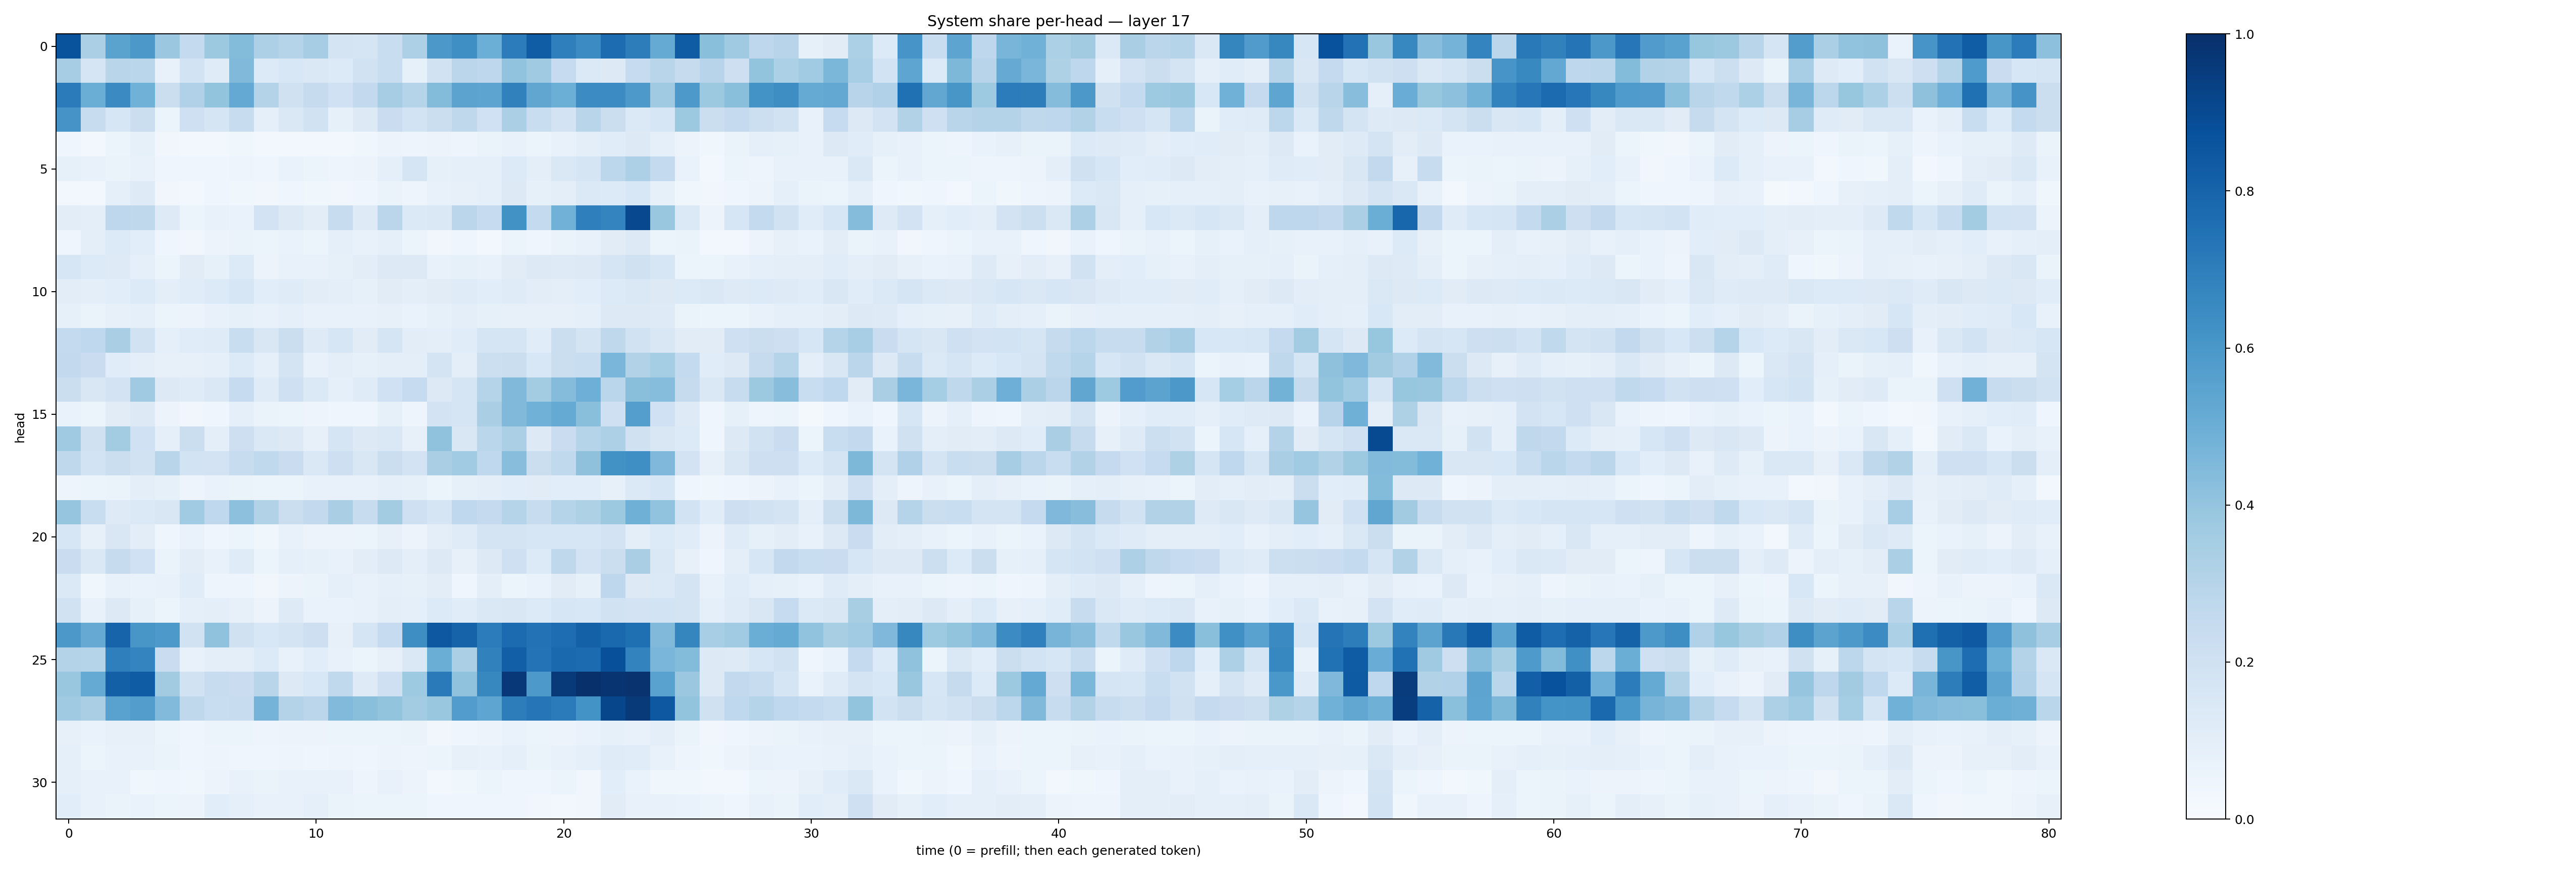

The file beside this chart, header and first rows:
0.86686337, 0.33452934, 0.54846823, 0.5975633, 0.38252184, 0.25681162, 0.37566808, 0.44113725, 0.32471314, 0.30273435, 0.3493894, 0.17320383, 0.16528124, 0.23352873, 0.32687512, 0.5970743, 0.6366999, 0.49997053, 0.70399994, 0.8267587, 0.69202006, 0.6473708, 0.767354, 0.69946355
0.3512, 0.166, 0.2925, 0.2865, 0.07308, 0.1845, 0.12, 0.4459, 0.1353, 0.1535, 0.1431, 0.1367, 0.1939, 0.2331, 0.08264, 0.1904, 0.2818, 0.2738, 0.4041, 0.371, 0.2466, 0.1382, 0.1308, 0.2495
0.7077, 0.5026, 0.6523, 0.4861, 0.222, 0.3189, 0.4011, 0.5197, 0.3072, 0.1967, 0.2432, 0.2019, 0.2585, 0.3505, 0.2987, 0.4405, 0.5445, 0.5417, 0.6842, 0.5321, 0.4999, 0.6469, 0.6469, 0.5925
0.6097, 0.2416, 0.162, 0.2248, 0.05909, 0.2039, 0.1655, 0.242, 0.0911, 0.1425, 0.1909, 0.08507, 0.13, 0.2298, 0.1873, 0.222, 0.2701, 0.2019, 0.3336, 0.2321, 0.1827, 0.2903, 0.2225, 0.1375
0.04678, 0.02925, 0.06022, 0.0834, 0.03444, 0.02379, 0.02753, 0.03688, 0.02915, 0.02935, 0.03002, 0.02773, 0.03637, 0.05522, 0.04956, 0.05786, 0.0488, 0.06545, 0.07586, 0.06159, 0.07699, 0.1007, 0.1134, 0.1256
0.0837, 0.07322, 0.06528, 0.0778, 0.04314, 0.04405, 0.04511, 0.0486, 0.04316, 0.06963, 0.05443, 0.04833, 0.05727, 0.09337, 0.171, 0.08346, 0.08711, 0.09362, 0.135, 0.09736, 0.1478, 0.169, 0.2781, 0.3268
0.02984, 0.02768, 0.0872, 0.1223, 0.03483, 0.02542, 0.03952, 0.03533, 0.03259, 0.04432, 0.03697, 0.03453, 0.04543, 0.06322, 0.04931, 0.07767, 0.08117, 0.09344, 0.1258, 0.08593, 0.1007, 0.14, 0.1366, 0.1531
0.1052, 0.0985, 0.2766, 0.272, 0.1229, 0.06192, 0.07155, 0.06833, 0.182, 0.1328, 0.1018, 0.2407, 0.1246, 0.2815, 0.1378, 0.1461, 0.2844, 0.2493, 0.6217, 0.2555, 0.4826, 0.692, 0.6726, 0.903
0.043, 0.09719, 0.1351, 0.1091, 0.04208, 0.03247, 0.05483, 0.06363, 0.06091, 0.07013, 0.05281, 0.09279, 0.07157, 0.08992, 0.06079, 0.03306, 0.04542, 0.02837, 0.05908, 0.04358, 0.06397, 0.07187, 0.1094, 0.1305
0.1607, 0.136, 0.1217, 0.09069, 0.05451, 0.1102, 0.08538, 0.1363, 0.05608, 0.07508, 0.07493, 0.08337, 0.1017, 0.1319, 0.1255, 0.07232, 0.08304, 0.07665, 0.1117, 0.1293, 0.1222, 0.1262, 0.1667, 0.1976
0.1036, 0.09698, 0.1072, 0.135, 0.09726, 0.1151, 0.1366, 0.1581, 0.1055, 0.1176, 0.1043, 0.09947, 0.08391, 0.1095, 0.1005, 0.1125, 0.1181, 0.1072, 0.1194, 0.1028, 0.09399, 0.1065, 0.133, 0.1481
0.08549, 0.06404, 0.0783, 0.0915, 0.05411, 0.05485, 0.07711, 0.08387, 0.07409, 0.08771, 0.07806, 0.07541, 0.07305, 0.08027, 0.06757, 0.08244, 0.09569, 0.08352, 0.07956, 0.07975, 0.08036, 0.08786, 0.1281, 0.1296
0.2544, 0.2678, 0.3393, 0.1932, 0.08795, 0.1134, 0.1187, 0.2316, 0.1522, 0.2262, 0.1237, 0.1625, 0.1116, 0.1681, 0.1023, 0.09826, 0.1153, 0.1658, 0.1659, 0.1148, 0.2232, 0.1737, 0.2699, 0.1915
0.2579, 0.2291, 0.1158, 0.09481, 0.07988, 0.07905, 0.08706, 0.1329, 0.0937, 0.1782, 0.07196, 0.09562, 0.0841, 0.09952, 0.09386, 0.1778, 0.09685, 0.215, 0.2235, 0.1534, 0.2219, 0.2306, 0.4641, 0.3157
0.2189, 0.1517, 0.1817, 0.3698, 0.1321, 0.1202, 0.1436, 0.2485, 0.1205, 0.2086, 0.1405, 0.08634, 0.1206, 0.2015, 0.2497, 0.1272, 0.167, 0.298, 0.4476, 0.3565, 0.4367, 0.4959, 0.2882, 0.4247
0.06697, 0.05427, 0.1113, 0.1282, 0.05576, 0.03443, 0.0414, 0.0864, 0.06565, 0.06039, 0.0486, 0.04301, 0.03993, 0.08549, 0.04992, 0.1811, 0.167, 0.3377, 0.4472, 0.4878, 0.5195, 0.4241, 0.2069, 0.5693
0.368, 0.1956, 0.357, 0.1994, 0.08793, 0.2198, 0.09411, 0.2114, 0.1458, 0.1293, 0.08096, 0.1673, 0.127, 0.1463, 0.0811, 0.4066, 0.1523, 0.2864, 0.3351, 0.1281, 0.2282, 0.2998, 0.3246, 0.1985
0.2709, 0.1845, 0.2198, 0.1881, 0.2896, 0.1859, 0.1798, 0.2375, 0.2625, 0.2277, 0.1419, 0.2114, 0.1515, 0.2201, 0.1835, 0.3377, 0.367, 0.2686, 0.4268, 0.2207, 0.2619, 0.4125, 0.6214, 0.6363
0.05054, 0.0511, 0.06538, 0.09994, 0.08525, 0.04705, 0.06697, 0.0642, 0.05174, 0.06032, 0.07169, 0.07283, 0.07583, 0.09219, 0.08478, 0.06089, 0.08342, 0.1012, 0.1091, 0.1101, 0.1055, 0.1077, 0.0816, 0.1396
0.398, 0.2305, 0.1225, 0.1406, 0.1485, 0.3648, 0.2673, 0.4143, 0.3132, 0.2205, 0.261, 0.3397, 0.2393, 0.3557, 0.2098, 0.1718, 0.2675, 0.2521, 0.3025, 0.2397, 0.3034, 0.3204, 0.3764, 0.4885
0.1617, 0.08058, 0.1523, 0.1027, 0.04652, 0.0685, 0.04363, 0.0522, 0.03614, 0.07364, 0.05794, 0.05833, 0.06175, 0.08007, 0.05702, 0.1012, 0.1188, 0.1735, 0.1788, 0.1616, 0.1628, 0.1593, 0.1813, 0.09818
0.2277, 0.1426, 0.2442, 0.2003, 0.06604, 0.1042, 0.07328, 0.1191, 0.0544, 0.08808, 0.08338, 0.07303, 0.1035, 0.1305, 0.1002, 0.1279, 0.07829, 0.1272, 0.2072, 0.1362, 0.2703, 0.1817, 0.2198, 0.3362
0.1388, 0.03591, 0.07726, 0.06693, 0.07247, 0.1142, 0.05049, 0.04742, 0.03472, 0.05615, 0.06503, 0.0899, 0.07156, 0.08898, 0.08368, 0.1037, 0.04299, 0.09754, 0.06106, 0.06865, 0.1103, 0.08398, 0.2744, 0.1318
0.1944, 0.07786, 0.1287, 0.08354, 0.06002, 0.08926, 0.09625, 0.08018, 0.05649, 0.1248, 0.06893, 0.06655, 0.07074, 0.09387, 0.0878, 0.1342, 0.1158, 0.1463, 0.1523, 0.133, 0.1632, 0.1534, 0.1911, 0.1816
0.5964, 0.5142, 0.7976, 0.6039, 0.5923, 0.1879, 0.4101, 0.1964, 0.1558, 0.1764, 0.2121, 0.0792, 0.167, 0.2473, 0.6375, 0.8448, 0.804, 0.7051, 0.7713, 0.7444, 0.7638, 0.8093, 0.7793, 0.7551
0.308, 0.3014, 0.6949, 0.6756, 0.2282, 0.07436, 0.09577, 0.1013, 0.135, 0.07244, 0.1056, 0.07244, 0.05268, 0.07813, 0.1423, 0.5028, 0.3338, 0.6846, 0.8188, 0.7417, 0.7818, 0.771, 0.8789, 0.6765
0.3878, 0.5169, 0.8132, 0.829, 0.3608, 0.1938, 0.239, 0.2292, 0.2929, 0.132, 0.1543, 0.264, 0.1248, 0.2033, 0.3744, 0.7115, 0.4089, 0.6627, 0.9682, 0.5925, 0.9597, 0.9956, 0.9784, 0.9864
0.3688, 0.336, 0.5544, 0.5708, 0.444, 0.2715, 0.2339, 0.2385, 0.4765, 0.3059, 0.282, 0.4433, 0.4234, 0.399, 0.3581, 0.3831, 0.5748, 0.5357, 0.7, 0.7301, 0.7084, 0.6176, 0.9104, 0.9615
0.07835, 0.06862, 0.08002, 0.07937, 0.05452, 0.04576, 0.0612, 0.05452, 0.05003, 0.05632, 0.05723, 0.06027, 0.06084, 0.06034, 0.06406, 0.03197, 0.04298, 0.05604, 0.0696, 0.05291, 0.05716, 0.06838, 0.08483, 0.07183
0.08874, 0.06144, 0.07521, 0.07355, 0.06542, 0.04482, 0.04694, 0.04062, 0.04558, 0.04964, 0.04128, 0.04707, 0.04523, 0.05672, 0.04936, 0.05972, 0.08192, 0.07441, 0.08876, 0.06291, 0.0765, 0.09186, 0.1208, 0.1134
0.09372, 0.0745, 0.07154, 0.03877, 0.04053, 0.03747, 0.05786, 0.07204, 0.06255, 0.07776, 0.07488, 0.07766, 0.04893, 0.07281, 0.05576, 0.03077, 0.03711, 0.05189, 0.04657, 0.04178, 0.06076, 0.03284, 0.1062, 0.06647
0.1062, 0.07732, 0.0662, 0.06991, 0.05927, 0.05681, 0.1089, 0.08785, 0.07146, 0.07339, 0.08755, 0.06479, 0.05192, 0.06181, 0.05892, 0.04431, 0.04477, 0.04, 0.04098, 0.03292, 0.0297, 0.03371, 0.1098, 0.07735
